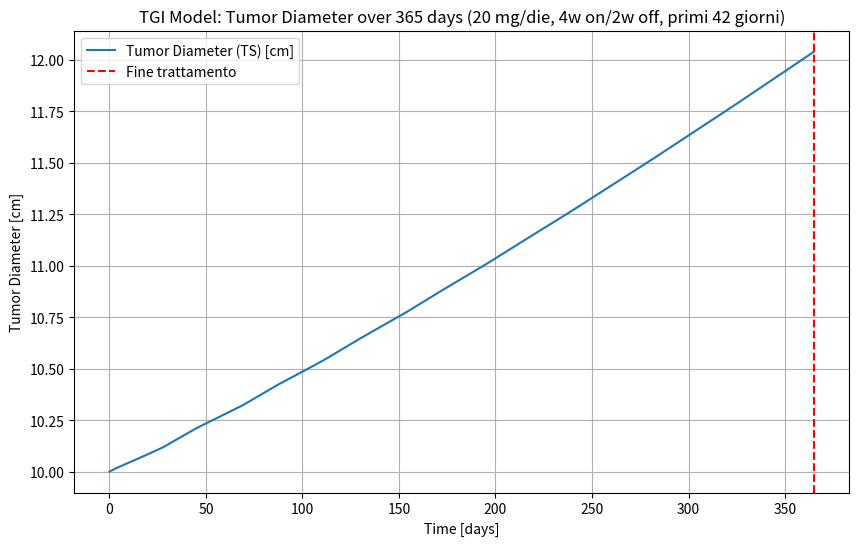
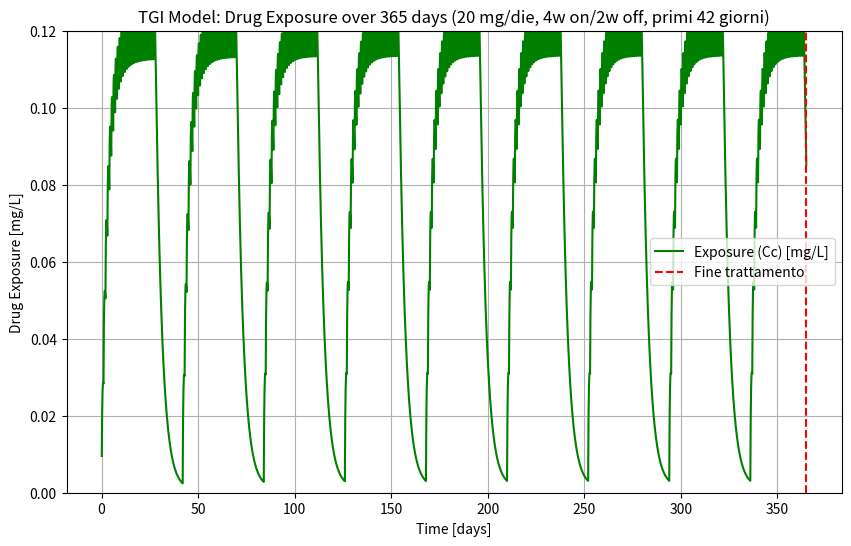

Write Python code to recreate these figures, in order.
"""
Simulazione modello TGI con dosaggio orale multiplo
PK a due compartimenti (orale)
PD log-kill con decadimento esponenziale della resistenza
Unità: giorni
TS = diametro del tumore [cm]
TS0 = 10 cm
Trattamento: 20 mg/die, 4 settimane on / 2 settimane off, solo primi 42 giorni
Simulazione totale: 365 giorni
Grafici: Tumor Diameter (TS) e Exposure (Cc)
"""

import numpy as np
from scipy.integrate import solve_ivp
import matplotlib.pyplot as plt

# -----------------------------
# 1. PARAMETRI (unità in giorni)
# -----------------------------
ka = 3.024           # assorbimento orale [1/d]
CL = 818.4           # clearance centrale [L/d]
V1 = 2700            # volume compartimento centrale [L]
V2 = 774             # volume compartimento periferico [L]
Q = 16.512           # intercompartmental clearance [L/d]

kge = 5.34e-04       # crescita tumorale esponenziale [1/d]
kkill = 3.46e-03   # tasso killing farmaco [1/d]
lambda_res = 1.32e-02 # decadimento efficacia (resistenza) [1/d]

TS0 = 10.0           # diametro iniziale del tumore [cm]

# -----------------------------
# 2. DOSE E REGIME TERAPEUTICO
# -----------------------------
dose = 100
treatment_duration = 365   # giorni totali di trattamento
sim_duration = 365        # giorni totali

# genera dose_times secondo schema 4w ON / 2w OFF (solo fino a 42 giorni)
dose_times = []
t = 0
while t < treatment_duration:
    # 4 settimane ON (28 giorni)
    for d in range(28):
        if t + d < treatment_duration:
            dose_times.append(t + d)
    t += 42  # salta 2 settimane OFF
dose_times = np.array(dose_times)

# -----------------------------
# 3. FUNZIONE ODE
# -----------------------------
def tgi_model(t, y, dose_active=True):
    A_gut, Ac, Ap, TS, timeSinceTrtStart = y
    k12 = Q / V1
    k21 = Q / V2

    dA_gut = -ka * A_gut
    dAc = ka * A_gut - k12*Ac - (CL/V1)*Ac + k21*Ap
    dAp = k12*Ac - k21*Ap

    EXPOSURE = Ac / V1
    dtimeSinceTrtStart = 1.0 if dose_active else 0.0

    K = kkill * EXPOSURE * np.exp(-lambda_res * timeSinceTrtStart) * np.exp(-0.1*TS) if dose_active else 0.0

    if TS > 1e12:
        dTS = 0
    elif TS < 0.08:
        dTS = -K * TS
    else:
        dTS = kge * TS - K * TS

    return [dA_gut, dAc, dAp, dTS, dtimeSinceTrtStart]

# -----------------------------
# 4. SIMULAZIONE STEP PER STEP
# -----------------------------
dt_step = 0.1
t_eval = np.arange(0, sim_duration + dt_step, dt_step)

A_gut = 0.0
Ac = 0.0
Ap = 0.0
TS = TS0
timeSinceTrtStart = 0.0
y_current = [A_gut, Ac, Ap, TS, timeSinceTrtStart]

TS_list = []
EXPOSURE_list = []
t_list = []

t_current = 0.0
dose_index = 0

for t_next in t_eval[1:]:
    # somministra dose se siamo al tempo giusto
    if dose_index < len(dose_times) and abs(t_current - dose_times[dose_index]) < 1e-6:
        y_current[0] += dose  # aggiunge dose in A_gut
        dose_index += 1

    # siamo in trattamento se t_current è tra i dose_times
    dose_active = np.any(np.isclose(t_current, dose_times, atol=0.5))

    # integra da t_current a t_next
    sol = solve_ivp(lambda tt, yy: tgi_model(tt, yy, dose_active=dose_active),
                    [t_current, t_next], y_current, t_eval=[t_next], method='RK45')

    # estrai stato finale (compatibile con array/lista)
    if hasattr(sol.y, "shape"):
        y_current = sol.y[:, -1].tolist()
    else:
        y_current = [yy[-1] for yy in sol.y]

    t_current = t_next

    # salva risultati
    A_gut, Ac, Ap, TS, timeSinceTrtStart = y_current
    TS_list.append(TS)
    EXPOSURE_list.append(Ac / V1)
    t_list.append(t_current)

# -----------------------------
# 5. GRAFICI
# -----------------------------
t_array = np.array(t_list)
TS_array = np.array(TS_list)
EXPOSURE_array = np.array(EXPOSURE_list)

plt.figure(figsize=(10,6))
plt.plot(t_array, TS_array, label="Tumor Diameter (TS) [cm]")
plt.axvline(x=treatment_duration, color='red', linestyle='--', label="Fine trattamento")
plt.xlabel("Time [days]")
plt.ylabel("Tumor Diameter [cm]")
plt.title("TGI Model: Tumor Diameter over 365 days (20 mg/die, 4w on/2w off, primi 42 giorni)")
plt.legend()
plt.grid(True)
plt.show(block=False)

plt.figure(figsize=(10,6))
plt.plot(t_array, EXPOSURE_array, label="Exposure (Cc) [mg/L]", color='green')
plt.axvline(x=treatment_duration, color='red', linestyle='--', label="Fine trattamento")
plt.xlabel("Time [days]")
plt.ylabel("Drug Exposure [mg/L]")
plt.ylim([0, 0.12])
plt.title("TGI Model: Drug Exposure over 365 days (20 mg/die, 4w on/2w off, primi 42 giorni)")
plt.legend()
plt.grid(True)
plt.show()


